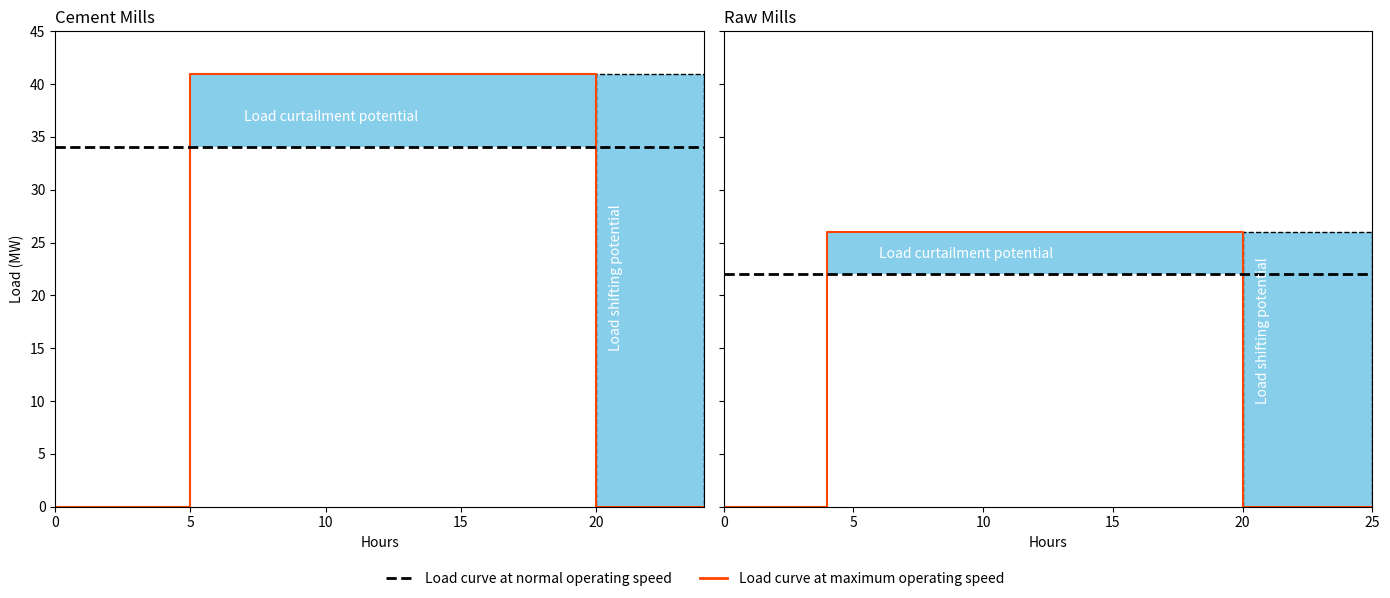

This chart was generated by the following Python code:
import matplotlib.pyplot as plt
import matplotlib.patches as patches
import matplotlib.lines as mlines

fig, (ax1, ax2) = plt.subplots(1, 2, figsize=(14, 6), sharey=True, gridspec_kw={'width_ratios': [1, 1]})

# Cement Mills (Left Plot)
ax1.plot([0, 5, 5, 20, 20, 24], [0, 0, 41, 41, 0, 0], color='orangered', linewidth=1.5)
ax1.axhline(y=34, linestyle='--', color='black', linewidth=2)

ax1.add_patch(patches.Rectangle((5, 34), 15, 7, facecolor='skyblue', edgecolor='none'))
ax1.text(7, 36.5, 'Load curtailment potential', fontsize=10, color='white')

ax1.add_patch(patches.Rectangle((20, 0), 4, 41, facecolor='skyblue', edgecolor='black', linestyle='--', linewidth=1))
ax1.text(20.5, 15, 'Load shifting potential', fontsize=10, color='white', rotation=90)

ax1.set_xlim(0, 24)
ax1.set_ylim(0, 45)
ax1.set_xlabel('Hours')
ax1.set_ylabel('Load (MW)')
ax1.set_title('Cement Mills', loc='left')

# Raw Mills (Right Plot)
ax2.plot([0, 4, 4, 20, 20, 25], [0, 0, 26, 26, 0, 0], color='orangered', linewidth=1.5)
ax2.axhline(y=22, linestyle='--', color='black', linewidth=2)

ax2.add_patch(patches.Rectangle((4, 22), 16, 4, facecolor='skyblue', edgecolor='none'))
ax2.text(6, 23.5, 'Load curtailment potential', fontsize=10, color='white')

ax2.add_patch(patches.Rectangle((20, 0), 5, 26, facecolor='skyblue', edgecolor='black', linestyle='--', linewidth=1))
ax2.text(20.5, 10, 'Load shifting potential', fontsize=10, color='white', rotation=90)

ax2.set_xlim(0, 25)
ax2.set_xlabel('Hours')
ax2.set_title('Raw Mills', loc='left')

# Custom Legend
line_max = mlines.Line2D([], [], color='orangered', linewidth=2, label='Load curve at maximum operating speed')
line_norm = mlines.Line2D([], [], color='black', linewidth=2, linestyle='--', label='Load curve at normal operating speed')
fig.legend(handles=[line_norm, line_max], loc='lower center', ncol=2, fontsize=10, frameon=False)

plt.tight_layout(rect=[0, 0.05, 1, 1])
plt.show()
